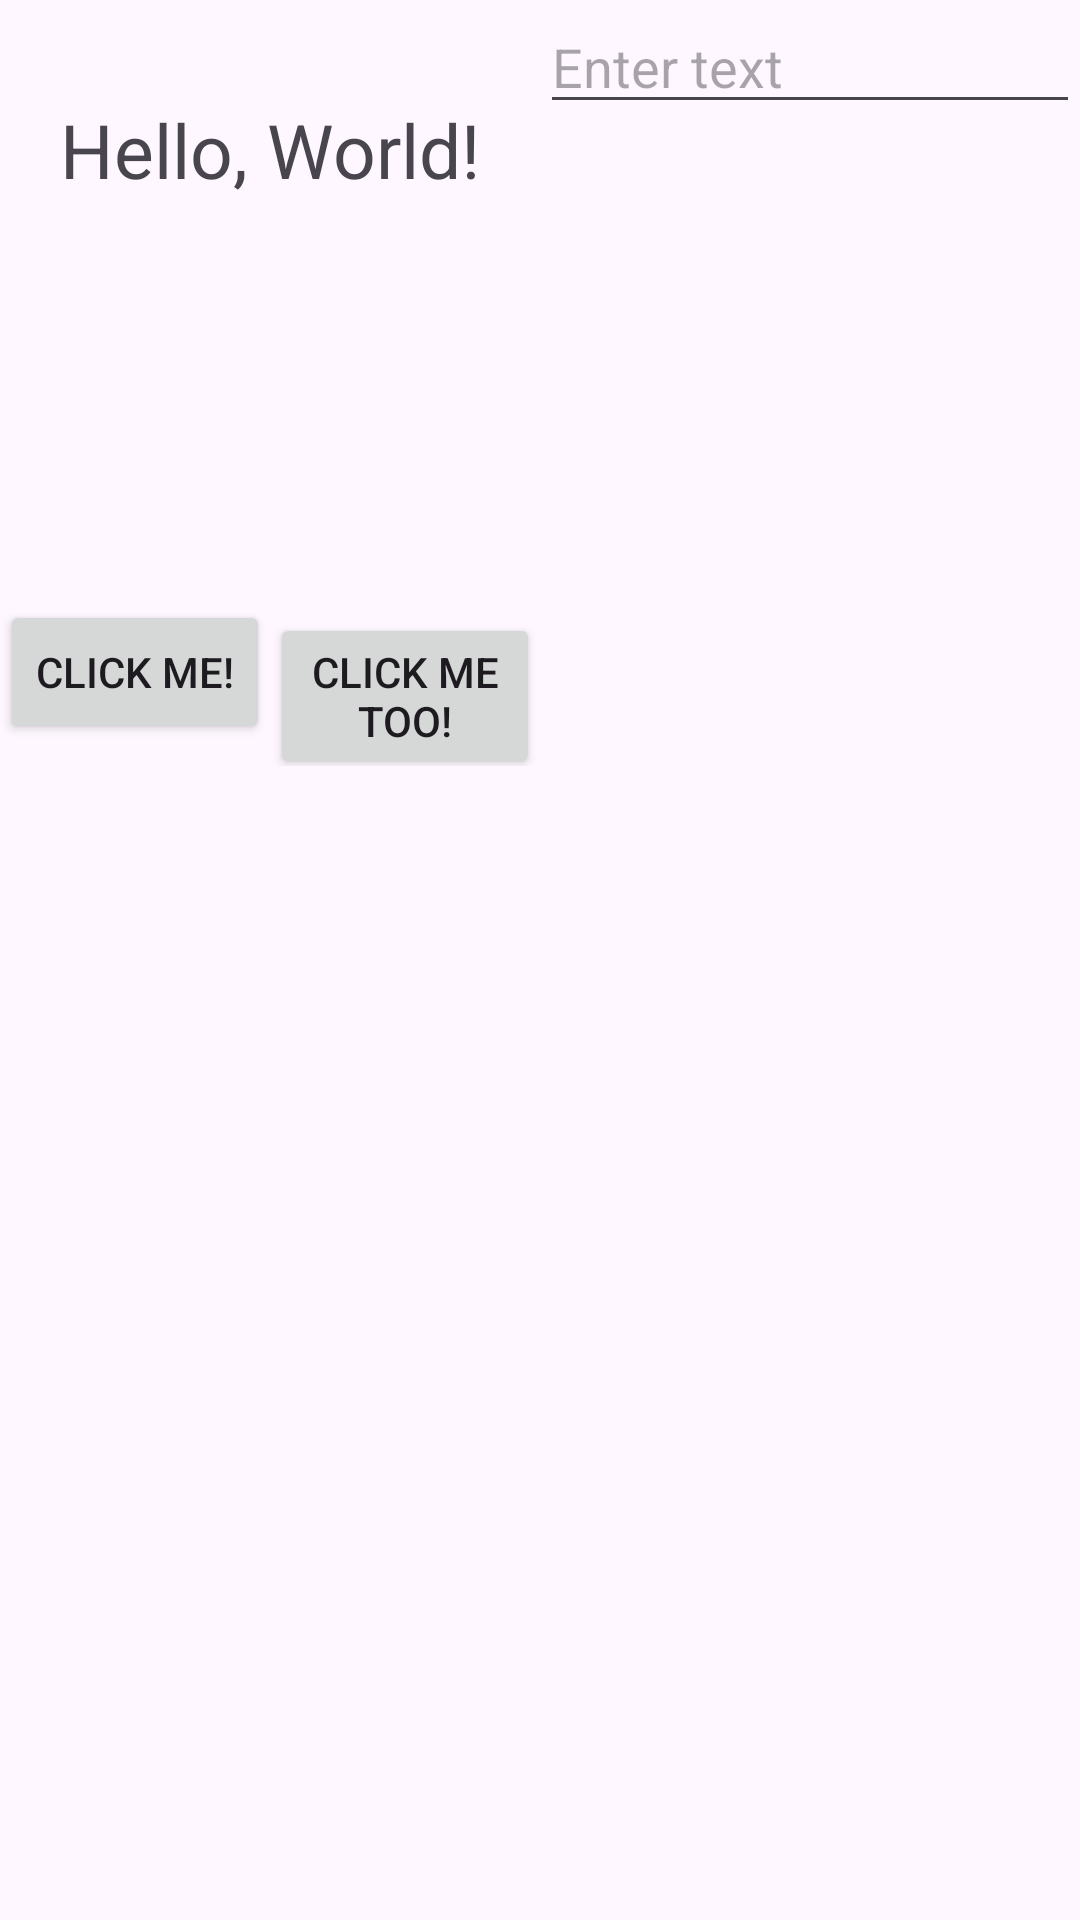

Android layout source for this screen:
<!-- AndroidManifest.xml: application theme Theme.AndroidVitalsDemo -->
<!-- res/layout/fragment_binding_no_constraint.xml -->
<?xml version="1.0" encoding="utf-8"?>
<RelativeLayout xmlns:android="http://schemas.android.com/apk/res/android"
    android:layout_width="match_parent"
    android:layout_height="match_parent"
    xmlns:tools="http://schemas.android.com/tools"
    tools:context=".ui.slowrender.bindingnoconstraint.BindingNoConstraintFragment">

    <LinearLayout
        android:orientation="vertical"
        android:layout_width="match_parent"
        android:layout_height="match_parent">

        
        <LinearLayout
            android:orientation="horizontal"
            android:layout_width="match_parent"
            android:layout_height="wrap_content">

            
            <LinearLayout
                android:orientation="vertical"
                android:layout_width="0dp"
                android:layout_weight="1"
                android:layout_height="match_parent">

                
                <FrameLayout
                    android:layout_width="match_parent"
                    android:layout_height="100dp">

                    
                    <TextView
                        android:text="Hello, World!"
                        android:layout_gravity="center"
                        android:textSize="25sp"
                        android:layout_width="wrap_content"
                        android:layout_height="wrap_content" />

                </FrameLayout>

                <FrameLayout
                    android:layout_width="match_parent"
                    android:layout_height="100dp">

                    
                    <ImageView
                        android:src="@drawable/ic_launcher_background"
                        android:scaleType="centerCrop"
                        android:layout_width="match_parent"
                        android:layout_height="wrap_content" />

                </FrameLayout>

                
                <LinearLayout
                    android:orientation="horizontal"
                    android:layout_width="match_parent"
                    android:layout_height="wrap_content">

                    
                    <Button
                        android:text="Click me!"
                        android:layout_width="0dp"
                        android:layout_weight="1"
                        android:layout_height="wrap_content" />

                    <Button
                        android:text="Click me too!"
                        android:layout_width="0dp"
                        android:layout_weight="1"
                        android:layout_height="wrap_content" />
                </LinearLayout>
            </LinearLayout>

            
            <LinearLayout
                android:orientation="vertical"
                android:layout_width="0dp"
                android:layout_weight="1"
                android:layout_height="match_parent">

                
                <FrameLayout
                    android:layout_width="match_parent"
                    android:layout_height="0dp"
                    android:layout_weight="1">

                    
                    <TextView
                        android:text="Hello, Android!"
                        android:textSize="25sp"
                        android:layout_gravity="center"
                        android:layout_width="wrap_content"
                        android:layout_height="wrap_content" />
                </FrameLayout>

                
                <LinearLayout
                    android:orientation="vertical"
                    android:layout_width="match_parent"
                    android:layout_height="match_parent">

                    
                    <EditText
                        android:hint="Enter text"
                        android:layout_width="match_parent"
                        android:layout_height="wrap_content" />
                </LinearLayout>
            </LinearLayout>
        </LinearLayout>
    </LinearLayout>
</RelativeLayout>
<!-- resources referenced by this layout -->
<resources>
  <style name="Theme.AndroidVitalsDemo" parent="Base.Theme.AndroidVitalsDemo" />
  <style name="Base.Theme.AndroidVitalsDemo" parent="Theme.Material3.DayNight.NoActionBar">
          
          
      </style>
</resources>
